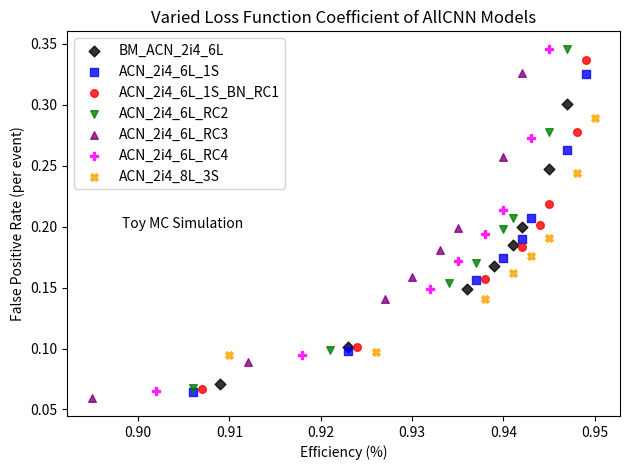

This figure's Python source:

import numpy as np
import matplotlib.pyplot as plt
import pandas as pd

## The data values correspond to the following asymmetry values:
## 0.0,0.5,1.5,2.0,2.5,3.0,5.0,7.5

# Model A
# BM_ACN_2i4_6L
x = [.909,.923,.936,.939,.941,.942,.945,.947]
y = [.071,.101,.149,.168,.185,.200,.247,.301]
g1 = (x,y)

# Model C
# ACN_2i4_6L_1S
x = [.906,.923,.937,.940,.942,.943,.947,.949]
y = [.064,.098,.156,.174,.190,.207,.263,.325]
g2 = (x,y)

# Model E
# ACN_2i4_6L_1S_BN_RC1
x = [.907,.924,.938,.942,.944,.945,.948,.949]
y = [.067,.101,.157,.183,.201,.219,.278,.337]
g3 = (x,y)

# Model G
# ACN_2i4_6L_RC2
x = [.906,.921,.934,.937,.940,.941,.945,.947]
y = [.068,.099,.154,.170,.198,.207,.278,.346]
g4 = (x,y)

# Model I
# ACN_2i4_6L_RC3
x = [.895,.912,.927,.930,.933,.935,.940,.942]
y = [.059,.089,.141,.159,.181,.199,.257,.326]
g5 = (x,y)

# Model L
# ACN_2i4_6L_RC4
x = [.902,.918,.932,.935,.938,.940,.943,.945]
y = [.065,.095,.149,.172,.194,.214,.273,.346]
g6 = (x,y)

# Model W
# ACN_2i4_8L_3S
x = [0.910,0.926,0.938,0.941,0.943,0.945,0.948,0.950]
y = [0.095,0.097,0.141,0.162,0.176,0.191,0.244,0.289]
g7 = (x,y)


data = (g1, g2, g3, g4, g5, g6, g7)

groups = ("BM_ACN_2i4_6L", "ACN_2i4_6L_1S", 
        "ACN_2i4_6L_1S_BN_RC1", "ACN_2i4_6L_RC2", 
        "ACN_2i4_6L_RC3", "ACN_2i4_6L_RC4", "ACN_2i4_8L_3S")

colors = ("black", "blue", "red", "green", "purple", "magenta", "orange")
markers = ("D", "s", "o", "v", "^", "P", "X")
fig = plt.figure()
ax = fig.add_subplot(111)

for data, color, mi, group in zip(data, colors, markers, groups):
    x, y = data
    ax.scatter(x, y, alpha=0.8, c=color, marker=mi, s=30, label=group)
    plt.legend(loc=2)

# Toy MC Simulation disclaimer
plt.text(0.1,0.5,'Toy MC Simulation',horizontalalignment='left',
     verticalalignment='center', transform = ax.transAxes)
plt.xlabel("Efficiency (%)")
plt.ylabel("False Positive Rate (per event)")
plt.title('Varied Loss Function Coefficient of AllCNN Models')
plt.tight_layout()
plt.show()
